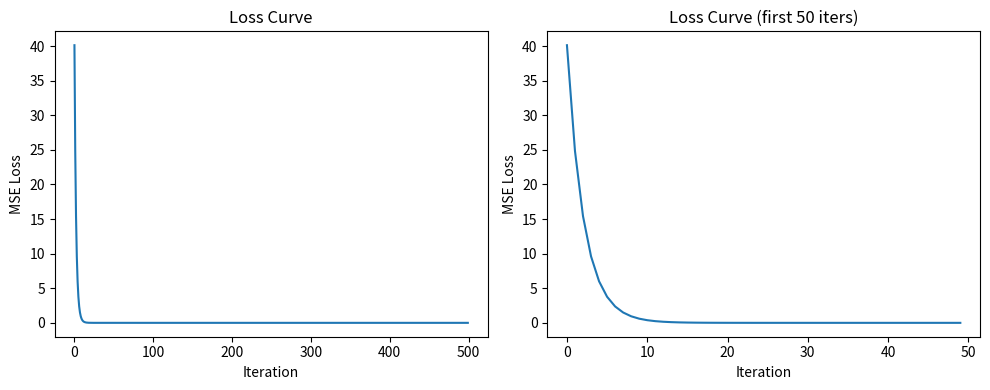

Recreate this plot in Python.
import numpy as np
import matplotlib.pyplot as plt

np.random.seed(42)

def fit_closed_form(X, y):
    """
    Closed-form solution: w = (XᵀX)⁻¹Xᵀy
    
    Args:
        X: (n_samples, n_features)
        y: (n_samples,)
    
    Returns:
        weights: (n_features,)
        bias: scalar
    """
    n_samples = X.shape[0]
    
    # Add bias column (column of 1s)
    X_b = np.hstack([np.ones((n_samples, 1)), X])
    
    # Normal equation: w = (XᵀX)⁻¹Xᵀy
    # Using np.linalg.solve is more stable than computing inverse
    XtX = X_b.T @ X_b
    Xty = X_b.T @ y
    
    w = np.linalg.solve(XtX, Xty)
    
    bias = w[0]
    weights = w[1:]
    
    return weights, bias

# Test closed-form solution
# True relationship: y = 2*x1 + 3*x2 + 5

X = np.random.randn(100, 2)
y = 2 * X[:, 0] + 3 * X[:, 1] + 5

weights, bias = fit_closed_form(X, y)

print(f"True weights: [2, 3], bias: 5")
print(f"Learned weights: {weights.round(6)}, bias: {bias:.6f}")

def fit_gradient_descent(X, y, lr=0.01, n_iters=1000, verbose=False):
    """
    Gradient descent solution.
    
    Args:
        X: (n_samples, n_features)
        y: (n_samples,)
        lr: learning rate
        n_iters: number of iterations
    
    Returns:
        weights, bias, loss_history
    """
    n_samples, n_features = X.shape
    
    # Initialize
    weights = np.zeros(n_features)
    bias = 0
    loss_history = []
    
    for i in range(n_iters):
        # Predict
        y_pred = X @ weights + bias
        
        # Error
        error = y_pred - y
        
        # Loss
        loss = np.mean(error ** 2)
        loss_history.append(loss)
        
        # Gradients
        dw = (2 / n_samples) * (X.T @ error)
        db = (2 / n_samples) * np.sum(error)
        
        # Update
        weights -= lr * dw
        bias -= lr * db
        
        if verbose and i % 100 == 0:
            print(f"Iter {i}: Loss = {loss:.6f}")
    
    return weights, bias, loss_history

# Test gradient descent
X = np.random.randn(100, 2)
y = 2 * X[:, 0] + 3 * X[:, 1] + 5

weights_gd, bias_gd, losses = fit_gradient_descent(X, y, lr=0.1, n_iters=500, verbose=True)

print(f"\nTrue weights: [2, 3], bias: 5")
print(f"GD weights: {weights_gd.round(6)}, bias: {bias_gd:.6f}")

# Plot loss curve
plt.figure(figsize=(10, 4))

plt.subplot(1, 2, 1)
plt.plot(losses)
plt.xlabel('Iteration')
plt.ylabel('MSE Loss')
plt.title('Loss Curve')

plt.subplot(1, 2, 2)
plt.plot(losses[:50])
plt.xlabel('Iteration')
plt.ylabel('MSE Loss')
plt.title('Loss Curve (first 50 iters)')

plt.tight_layout()
plt.show()

# By hand calculation
X_simple = np.array([[1], [2], [3]])
y_simple = np.array([3, 5, 7])

print("Step 1: Add bias column")
X_b = np.hstack([np.ones((3, 1)), X_simple])
print(f"X_b = \n{X_b}")

print("\nStep 2: Compute XᵀX")
XtX = X_b.T @ X_b
print(f"XᵀX = \n{XtX}")

print("\nStep 3: Compute Xᵀy")
Xty = X_b.T @ y_simple
print(f"Xᵀy = {Xty}")

print("\nStep 4: Solve XᵀX @ w = Xᵀy")
w = np.linalg.solve(XtX, Xty)
print(f"w = {w}")

print(f"\nResult: y = {w[1]:.1f}*x + {w[0]:.1f}")
print(f"Check: {w[1]}*1 + {w[0]} = {w[1]*1 + w[0]}")
print(f"Check: {w[1]}*2 + {w[0]} = {w[1]*2 + w[0]}")
print(f"Check: {w[1]}*3 + {w[0]} = {w[1]*3 + w[0]}")

class LinearRegression:
    """
    Linear Regression from scratch.
    
    Methods:
    - fit_closed_form: w = (XᵀX)⁻¹Xᵀy
    - fit_gradient_descent: iterative optimization
    """
    
    def __init__(self):
        self.weights = None
        self.bias = None
    
    def fit_closed_form(self, X, y):
        """Closed-form solution."""
        n_samples = X.shape[0]
        X_b = np.hstack([np.ones((n_samples, 1)), X])
        
        w = np.linalg.solve(X_b.T @ X_b, X_b.T @ y)
        
        self.bias = w[0]
        self.weights = w[1:]
        return self
    
    def fit_gradient_descent(self, X, y, lr=0.01, n_iters=1000):
        """Gradient descent solution."""
        n_samples, n_features = X.shape
        
        self.weights = np.zeros(n_features)
        self.bias = 0
        
        for _ in range(n_iters):
            y_pred = X @ self.weights + self.bias
            error = y_pred - y
            
            self.weights -= lr * (2 / n_samples) * (X.T @ error)
            self.bias -= lr * (2 / n_samples) * np.sum(error)
        
        return self
    
    def predict(self, X):
        """Predict."""
        return X @ self.weights + self.bias
    
    def mse(self, X, y):
        """Mean Squared Error."""
        return np.mean((y - self.predict(X)) ** 2)
    
    def r2_score(self, X, y):
        """R² score (coefficient of determination)."""
        y_pred = self.predict(X)
        ss_res = np.sum((y - y_pred) ** 2)
        ss_tot = np.sum((y - np.mean(y)) ** 2)
        return 1 - (ss_res / ss_tot)

# Test the class
X = np.random.randn(100, 3)
y = 1.5 * X[:, 0] - 2 * X[:, 1] + 0.5 * X[:, 2] + 3 + np.random.randn(100) * 0.1

# Closed form
model_cf = LinearRegression()
model_cf.fit_closed_form(X, y)

# Gradient descent
model_gd = LinearRegression()
model_gd.fit_gradient_descent(X, y, lr=0.1, n_iters=1000)

print("True weights: [1.5, -2, 0.5], bias: 3")
print(f"\nClosed form:")
print(f"  Weights: {model_cf.weights.round(4)}")
print(f"  Bias: {model_cf.bias:.4f}")
print(f"  R²: {model_cf.r2_score(X, y):.4f}")

print(f"\nGradient Descent:")
print(f"  Weights: {model_gd.weights.round(4)}")
print(f"  Bias: {model_gd.bias:.4f}")
print(f"  R²: {model_gd.r2_score(X, y):.4f}")

def fit_ridge(X, y, alpha=1.0):
    """
    Ridge regression: w = (XᵀX + αI)⁻¹Xᵀy
    
    Args:
        X: (n_samples, n_features)
        y: (n_samples,)
        alpha: regularization strength
    
    Returns:
        weights, bias
    """
    n_samples = X.shape[0]
    X_b = np.hstack([np.ones((n_samples, 1)), X])
    n_features = X_b.shape[1]
    
    # Regularization matrix (don't regularize bias)
    I = np.eye(n_features)
    I[0, 0] = 0  # Don't regularize bias term
    
    # Ridge solution
    w = np.linalg.solve(X_b.T @ X_b + alpha * I, X_b.T @ y)
    
    return w[1:], w[0]

# Test ridge
X = np.random.randn(100, 2)
y = 2 * X[:, 0] + 3 * X[:, 1] + 5 + np.random.randn(100) * 0.5

for alpha in [0, 0.1, 1.0, 10.0]:
    w, b = fit_ridge(X, y, alpha=alpha)
    print(f"α={alpha:4.1f}: weights={w.round(3)}, bias={b:.3f}")

# When XᵀX is singular (not invertible)
# Example: more features than samples

X_bad = np.random.randn(5, 10)  # 5 samples, 10 features
y_bad = np.random.randn(5)

try:
    weights, bias = fit_closed_form(X_bad, y_bad)
    print(f"Weights: {weights}")
except np.linalg.LinAlgError as e:
    print(f"Error: {e}")

# Solution: use Ridge (regularization makes XᵀX + αI invertible)
weights, bias = fit_ridge(X_bad, y_bad, alpha=0.1)
print(f"Ridge weights: {weights.round(3)}")

# R² demonstration
X = np.random.randn(100, 1)
y = 2 * X[:, 0] + 1 + np.random.randn(100) * 0.5

model = LinearRegression()
model.fit_closed_form(X, y)

y_pred = model.predict(X)
y_mean = np.mean(y)

ss_res = np.sum((y - y_pred) ** 2)
ss_tot = np.sum((y - y_mean) ** 2)

r2 = 1 - (ss_res / ss_tot)

print(f"SS_res (unexplained): {ss_res:.2f}")
print(f"SS_tot (total):       {ss_tot:.2f}")
print(f"R² = 1 - {ss_res:.2f}/{ss_tot:.2f} = {r2:.4f}")

# Verify gradient numerically
X = np.random.randn(10, 2)
y = np.random.randn(10)
w = np.random.randn(2)
b = 0.5

# Analytical gradient
y_pred = X @ w + b
error = y_pred - y
grad_analytical = (2 / len(y)) * (X.T @ error)

# Numerical gradient
eps = 1e-5
grad_numerical = np.zeros_like(w)
for i in range(len(w)):
    w_plus = w.copy()
    w_plus[i] += eps
    loss_plus = np.mean((X @ w_plus + b - y) ** 2)
    
    w_minus = w.copy()
    w_minus[i] -= eps
    loss_minus = np.mean((X @ w_minus + b - y) ** 2)
    
    grad_numerical[i] = (loss_plus - loss_minus) / (2 * eps)

print(f"Analytical gradient: {grad_analytical.round(6)}")
print(f"Numerical gradient:  {grad_numerical.round(6)}")
print(f"Match: {np.allclose(grad_analytical, grad_numerical)}")
